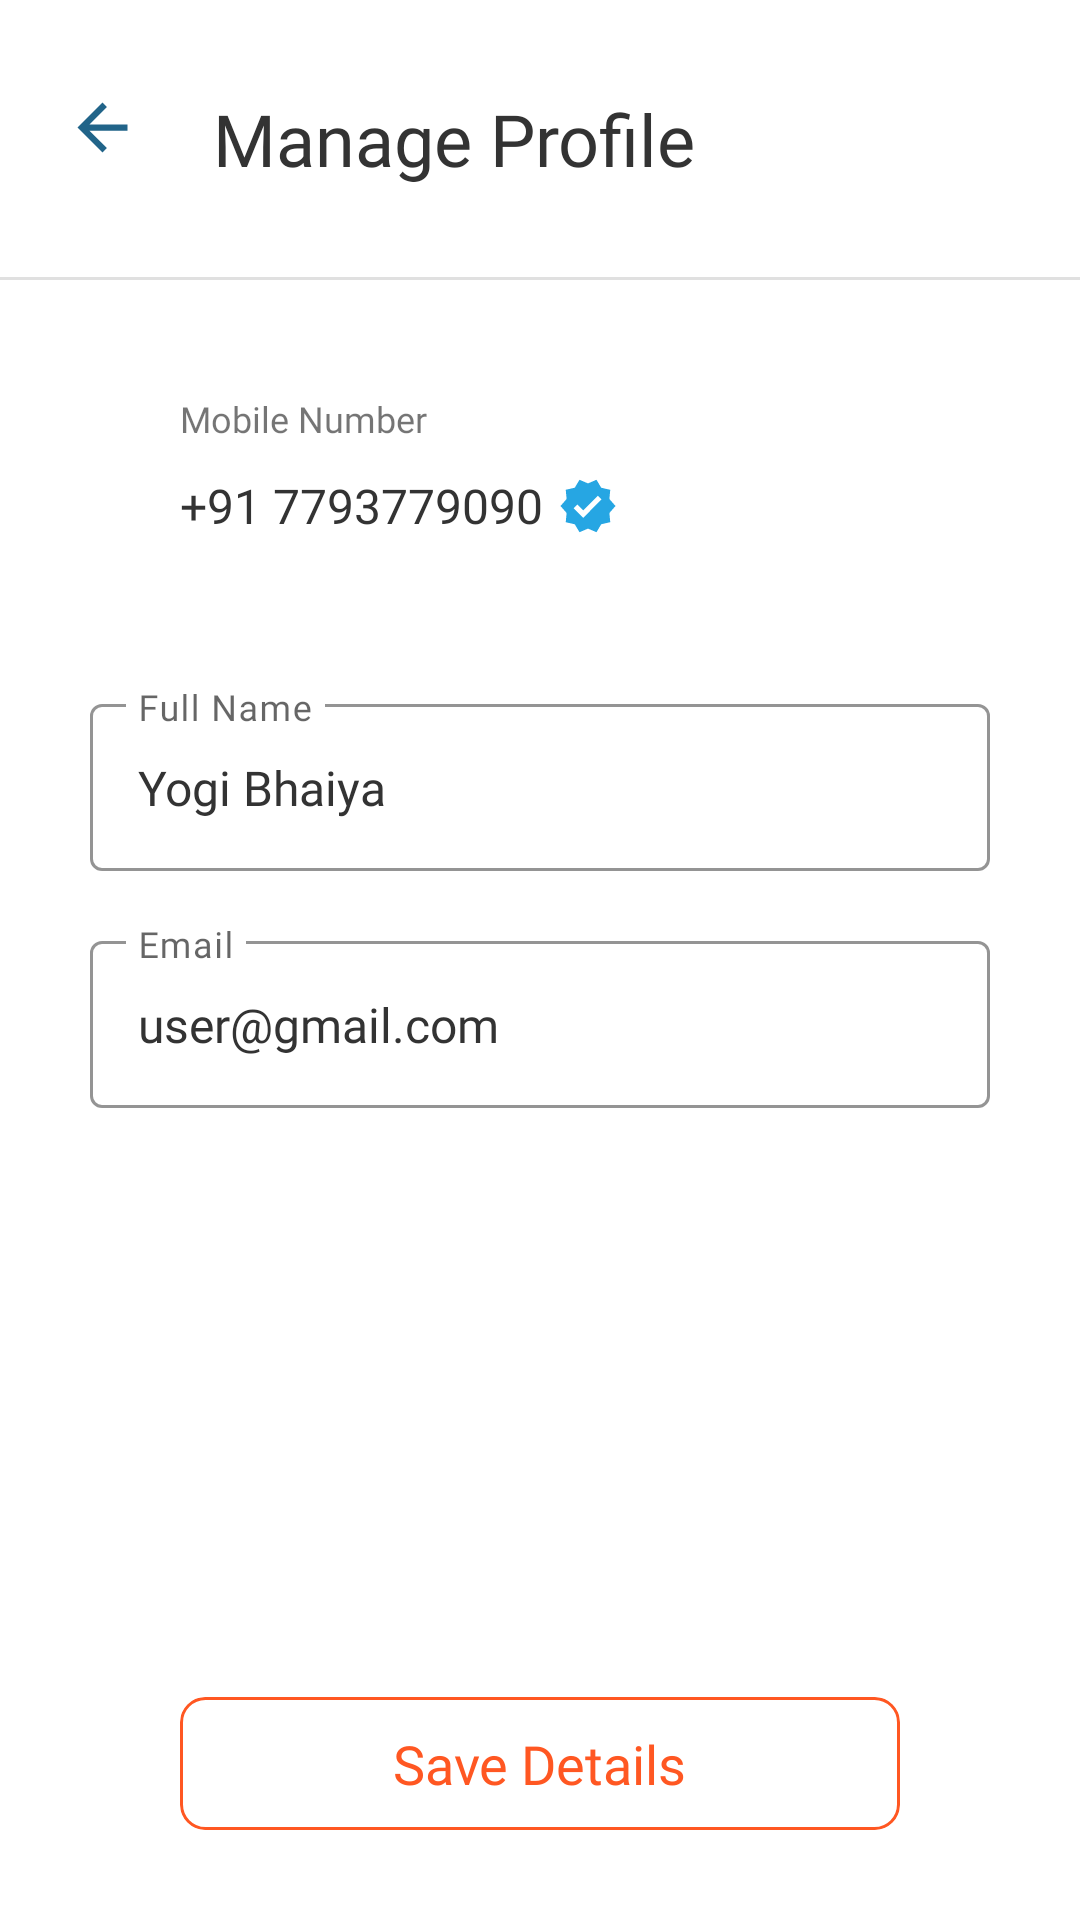

Write the Android layout XML for this screen, with the resource values it uses.
<!-- AndroidManifest.xml: application theme Theme.MyLens -->
<!-- res/layout/fragment_update_profile.xml -->
<?xml version="1.0" encoding="utf-8"?>
<androidx.constraintlayout.widget.ConstraintLayout xmlns:android="http://schemas.android.com/apk/res/android"
    xmlns:app="http://schemas.android.com/apk/res-auto"
    xmlns:tools="http://schemas.android.com/tools"
    android:layout_width="match_parent"
    android:layout_height="match_parent"
    tools:context=".activity.PhotographyActivity">


    <ImageView
        android:id="@+id/back_button"
        android:layout_width="28dp"
        android:layout_height="25dp"
        android:layout_marginStart="20dp"
        android:layout_marginTop="30dp"
        app:layout_constraintStart_toStartOf="parent"
        app:layout_constraintTop_toTopOf="parent"
        app:srcCompat="@drawable/baseline_arrow_back_24" />
    <TextView
        android:id="@+id/manage_profile"
        android:layout_width="wrap_content"
        android:layout_height="wrap_content"
        android:layout_marginStart="23dp"
        android:fontFamily="@font/outfit_regular"
        android:text="Manage Profile"
        android:textColor="@color/dark_gray"
        android:textSize="24sp"
        app:layout_constraintStart_toEndOf="@+id/back_button"
        app:layout_constraintTop_toTopOf="@+id/back_button" />

    <View
        android:id="@+id/divider5"
        android:layout_width="match_parent"
        android:layout_height="1dp"
        android:layout_marginTop="30dp"
        android:layout_marginBottom="30dp"
        android:background="?android:attr/listDivider"
        app:layout_constraintEnd_toEndOf="parent"
        app:layout_constraintStart_toStartOf="parent"
        app:layout_constraintTop_toBottomOf="@+id/manage_profile" />

    <androidx.constraintlayout.widget.ConstraintLayout
        android:id="@+id/phoneLayout"
        android:layout_width="match_parent"
        android:layout_height="wrap_content"
        android:layout_marginStart="30dp"
        android:layout_marginTop="30dp"
        android:layout_marginEnd="30dp"
        android:foreground="@drawable/cardstyle_black"
        app:layout_constraintEnd_toEndOf="parent"
        app:layout_constraintStart_toStartOf="parent"
        app:layout_constraintTop_toBottomOf="@+id/divider5">

        <TextView
            android:id="@+id/textView"
            android:layout_width="wrap_content"
            android:layout_height="wrap_content"
            android:layout_marginStart="30dp"
            android:layout_marginTop="8dp"
            android:fontFamily="@font/outfit_regular"
            android:text="Mobile Number"
            android:textSize="12sp"
            app:layout_constraintStart_toStartOf="parent"
            app:layout_constraintTop_toTopOf="parent" />

        
        
        
        
        
        
        
        

        <TextView
            android:id="@+id/phone_no"
            android:layout_width="wrap_content"
            android:layout_height="wrap_content"
            android:layout_marginTop="10dp"
            android:layout_marginBottom="20dp"
            android:fontFamily="@font/outfit_regular"
            android:text="+91 7793779090"
            android:textColor="@color/dark_gray"
            android:textSize="16sp"
            app:layout_constraintBottom_toBottomOf="parent"
            app:layout_constraintStart_toStartOf="@id/textView"
            app:layout_constraintTop_toBottomOf="@+id/textView" />

        <ImageView
            android:id="@+id/imageView13"
            android:layout_width="20dp"
            android:layout_height="20dp"
            android:layout_marginStart="5dp"
            app:layout_constraintBottom_toBottomOf="@+id/phone_no"
            app:layout_constraintStart_toEndOf="@+id/phone_no"
            app:layout_constraintTop_toTopOf="@+id/phone_no"
            app:srcCompat="@drawable/baseline_verified_24" />
    </androidx.constraintlayout.widget.ConstraintLayout>

    <com.google.android.material.textfield.TextInputLayout
        android:id="@+id/nameLayout"
        android:layout_width="match_parent"
        style="@style/LoginTextInputOuterFieldStyle"
        android:layout_height="wrap_content"
        android:layout_marginStart="30dp"
        android:layout_marginTop="30dp"
        android:layout_marginEnd="30dp"
        app:layout_constraintEnd_toEndOf="parent"
        app:layout_constraintStart_toStartOf="parent"
        app:layout_constraintTop_toBottomOf="@+id/phoneLayout">

        <com.google.android.material.textfield.TextInputEditText
            android:id="@+id/nameUpdate"
            style="@style/LoginTextInputInnerFieldStyle"
            android:layout_width="match_parent"
            android:layout_height="wrap_content"
            android:fontFamily="@font/outfit_regular"
            android:hint="Full Name"
            android:inputType="textPersonName"
            android:text="Yogi Bhaiya"
            android:textColor="@color/dark_gray"
            android:textSize="16sp" />
    </com.google.android.material.textfield.TextInputLayout>

    <com.google.android.material.textfield.TextInputLayout
        android:id="@+id/emailLayout"
        android:layout_width="match_parent"
        android:layout_height="wrap_content"
        style="@style/LoginTextInputOuterFieldStyle"
        android:layout_marginStart="30dp"
        android:layout_marginTop="18dp"
        android:layout_marginEnd="30dp"
        app:layout_constraintEnd_toEndOf="parent"
        app:layout_constraintStart_toStartOf="parent"
        app:layout_constraintTop_toBottomOf="@id/nameLayout">

        <com.google.android.material.textfield.TextInputEditText
            android:id="@+id/emailUpdate"
            style="@style/LoginTextInputInnerFieldStyle"
            android:layout_width="match_parent"
            android:layout_height="wrap_content"
            android:fontFamily="@font/outfit_regular"
            android:hint="Email"
            android:inputType="textEmailAddress"
            android:text="user@gmail.com"
            android:textColor="@color/dark_gray"
            android:textSize="16sp" />
    </com.google.android.material.textfield.TextInputLayout>

    <androidx.cardview.widget.CardView
        android:id="@+id/saveButton"
        android:layout_width="0dp"
        android:layout_height="wrap_content"
        android:layout_marginStart="60dp"
        android:layout_marginEnd="60dp"
        android:layout_marginBottom="30dp"
        android:foreground="@drawable/cardstyle"
        app:cardCornerRadius="8dp"
        app:cardElevation="0dp"
        app:cardMaxElevation="0dp"
        app:layout_constraintBottom_toBottomOf="parent"
        app:layout_constraintEnd_toEndOf="parent"
        app:layout_constraintStart_toStartOf="parent">

        <TextView
            android:id="@+id/textView25"
            android:layout_width="wrap_content"
            android:layout_height="wrap_content"
            android:layout_gravity="center"
            android:layout_margin="10dp"
            android:fontFamily="@font/outfit_regular"
            android:text="@string/save_details"
            android:textColor="@color/deep_orange"
            android:textSize="18sp" />
    </androidx.cardview.widget.CardView>

</androidx.constraintlayout.widget.ConstraintLayout>
<!-- resources referenced by this layout -->
<resources>
  <color name="dark_gray">#333333</color>
  <color name="deep_orange">#FF5722</color>
  <!-- drawable baseline_arrow_back_24 (drawable) -->
  <vector android:autoMirrored="true" android:height="24dp"
      android:tint="#216489" android:viewportHeight="24"
      android:viewportWidth="24" android:width="24dp" xmlns:android="http://schemas.android.com/apk/res/android">
      <path android:fillColor="@android:color/white" android:pathData="M20,11H7.83l5.59,-5.59L12,4l-8,8 8,8 1.41,-1.41L7.83,13H20v-2z"/>
  </vector>
  <!-- drawable baseline_verified_24 (drawable) -->
  <vector android:height="24dp" android:tint="#26A6E3"
      android:viewportHeight="24" android:viewportWidth="24"
      android:width="24dp" xmlns:android="http://schemas.android.com/apk/res/android">
      <path android:fillColor="@android:color/white" android:pathData="M23,12l-2.44,-2.79l0.34,-3.69l-3.61,-0.82L15.4,1.5L12,2.96L8.6,1.5L6.71,4.69L3.1,5.5L3.44,9.2L1,12l2.44,2.79l-0.34,3.7l3.61,0.82L8.6,22.5l3.4,-1.47l3.4,1.46l1.89,-3.19l3.61,-0.82l-0.34,-3.69L23,12zM10.09,16.72l-3.8,-3.81l1.48,-1.48l2.32,2.33l5.85,-5.87l1.48,1.48L10.09,16.72z"/>
  </vector>
  <!-- drawable cardstyle (drawable) -->
  <shape xmlns:android="http://schemas.android.com/apk/res/android" android:shape="rectangle" >
      <stroke android:width="1dip" android:color="@color/deep_orange"/>
      <corners android:radius="8dip"/>
  
  </shape>
  <!-- drawable cardstyle_black (drawable) -->
  <shape xmlns:android="http://schemas.android.com/apk/res/android" android:shape="rectangle" >
  <stroke android:width="1dip" android:color="@color/dark_gray"/>
      <corners android:radius="8dip"/>
  
  </shape>
  <string name="save_details">Save Details</string>
  <style name="LoginTextInputInnerFieldStyle" parent="Widget.MaterialComponents.TextInputLayout.OutlinedBox">
          <item name="android:layout_width">match_parent</item>
          <item name="android:layout_height">wrap_content</item>
          <item name="android:textColor">@color/black</item>
          <item name="android:textColorHint">@color/black</item>
          <item name="android:maxLines">1</item>
          <item name="android:textSize">14sp</item>
          <item name="android:singleLine">true</item>
      </style>
  <style name="LoginTextInputOuterFieldStyle" parent="Widget.MaterialComponents.TextInputLayout.OutlinedBox">
          <item name="android:layout_width">match_parent</item>
          <item name="boxStrokeColor">@color/dark_blue</item>
          <item name="hintTextColor">@color/dark_blue</item>
          <item name="android:layout_height">wrap_content</item>
          <item name="android:layout_marginTop">15dp</item>
          <item name="android:layout_marginBottom">15dp</item>
      </style>
  <style name="Theme.MyLens" parent="Theme.MaterialComponents.Light.NoActionBar">
          
          <item name="colorPrimary">@color/purple_500</item>
          <item name="colorPrimaryVariant">@color/purple_700</item>
          <item name="colorOnPrimary">@color/white</item>
          
          <item name="colorSecondary">@color/teal_200</item>
          <item name="colorSecondaryVariant">@color/teal_700</item>
          <item name="colorOnSecondary">@color/black</item>
          
          <item name="android:statusBarColor">@color/white</item>
          <item name="android:windowLightStatusBar">true</item>
          
      </style>
  <color name="black">#FF000000</color>
  <color name="dark_blue"> #216489   </color>
  <color name="purple_500">#FF6200EE</color>
  <color name="purple_700">#FF3700B3</color>
  <color name="white">#FFFFFFFF</color>
  <color name="teal_200">#FF03DAC5</color>
  <color name="teal_700">#FF018786</color>
</resources>
